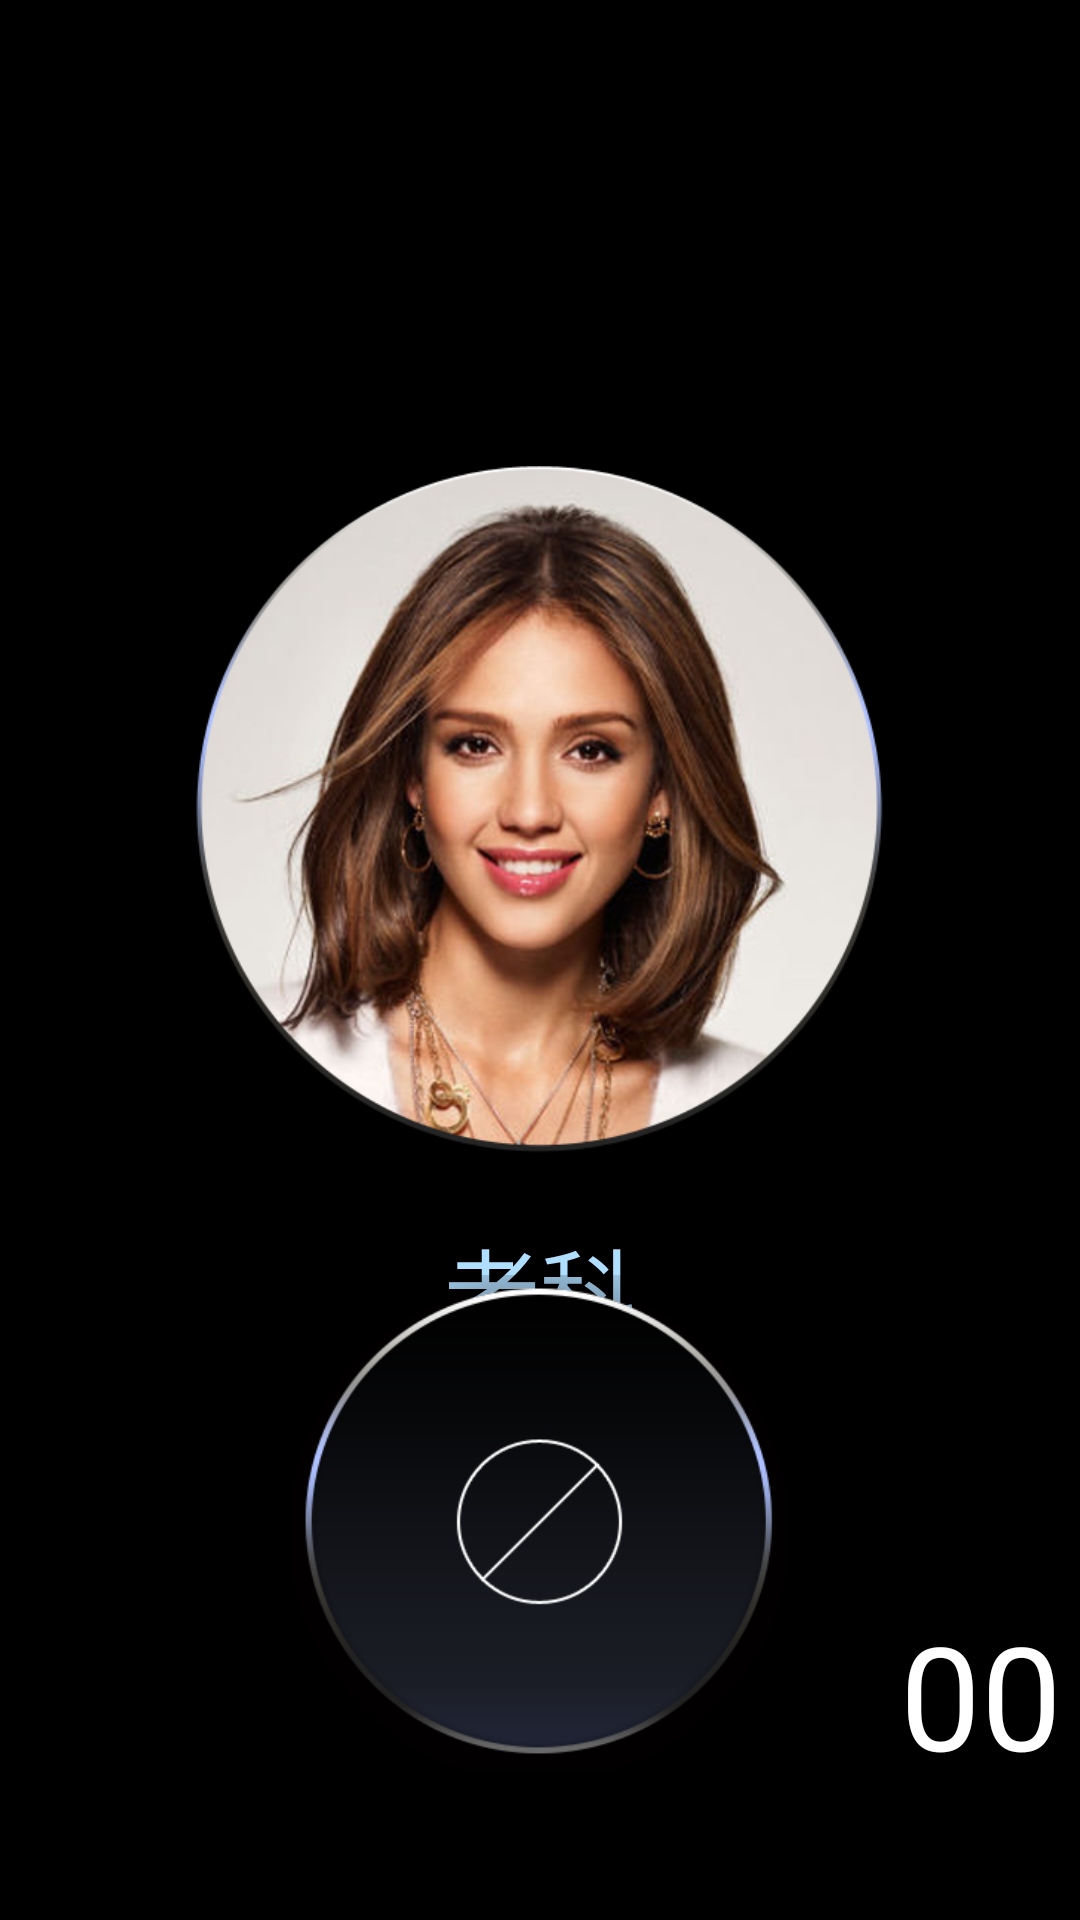

Here is an Android app screen rendered from its layout file. Give the layout XML and the strings, colors and styles it references.
<!-- AndroidManifest.xml: activity theme android:Theme.NoTitleBar.Fullscreen -->
<!-- res/layout/activity_phone_calling.xml -->
<?xml version="1.0" encoding="utf-8"?>
<RelativeLayout
    xmlns:android="http://schemas.android.com/apk/res/android"
    android:layout_width="match_parent"
    android:layout_height="match_parent"
    android:background="#000000"
    android:orientation="vertical" >
   
 

    <RelativeLayout
        android:id="@+id/phone_calling_profile"
        android:layout_width="240dp"
        android:layout_height="240dp"
        android:layout_alignParentTop="true"
        android:layout_centerHorizontal="true"
        android:layout_marginTop="148dp"
        android:background="@drawable/phone_contact_center" />
    

    <TextView
        android:id="@+id/phone_calling_contact"
        android:layout_width="wrap_content"
        android:layout_height="wrap_content"
        android:layout_below="@+id/phone_calling_profile"
        android:layout_centerHorizontal="true"
        android:layout_marginTop="18dp"
        android:text="老科"
        android:textSize="32sp" 
        android:textColor="#AFDEFF"/>

    <RelativeLayout
        android:layout_width="fill_parent"
        android:layout_height="200dp"
        android:layout_alignParentLeft="true"
        android:layout_below="@+id/num1"
        android:layout_marginTop="225dp" >

        <Button
            android:id="@+id/phone_voice_min"
            android:layout_width="40dp"
            android:layout_height="40dp"
            android:layout_alignParentLeft="true"
            android:layout_centerVertical="true"
            android:layout_marginLeft="40dp"
            
            android:background="@drawable/music_voice_bar_min" />

         <Button
             android:id="@+id/phone_voice_max"
             android:layout_width="40dp"
             android:layout_height="40dp"
             android:layout_alignParentRight="true"
             android:layout_centerVertical="true"
             android:layout_marginRight="40dp"
             android:layout_marginBottom="10dp"
             android:background="@drawable/music_voice_bar_max" />

         <RelativeLayout
             android:id="@+id/phone_calling_voice"
             android:layout_width="650dp"
             android:layout_height="30dp"
             android:layout_below="@+id/phone_voice_num"
             android:layout_centerHorizontal="true"
             android:layout_marginTop="5dp"
             android:background="@drawable/phone_voice_bar" >
         </RelativeLayout>

         <TextView
             android:id="@+id/phone_voice_num"
             android:layout_width="wrap_content"
             android:layout_height="wrap_content"
             android:layout_above="@+id/phone_voice_max"
             android:layout_centerHorizontal="true"
             android:text="6"
             android:textColor="#AFDEFF"
             android:textSize="40sp" />

    </RelativeLayout>

     <Button
         android:id="@+id/phone_hang_up_btn"
         android:layout_width="165dp"
         android:layout_height="165dp"
         android:layout_alignParentBottom="true"
         android:layout_centerHorizontal="true"
         android:layout_marginBottom="50dp"
         android:background="@drawable/phone_hang_up_icon" />

    
     
     <TextView
         android:id="@+id/num1"
         android:layout_width="wrap_content"
         android:layout_height="wrap_content"
         android:layout_below="@+id/phone_calling_contact"
         android:layout_marginLeft="300dp"
         android:layout_marginTop="80dp"
         android:text="00"
         android:textColor="#ffffff"
         android:textSize="48sp" />
     <TextView
         android:id="@+id/num2"
         android:layout_width="wrap_content"
         android:layout_height="wrap_content"
         android:layout_below="@+id/phone_calling_contact"
         android:layout_marginLeft="410dp"
         android:layout_marginTop="80dp"
         android:text="00"
         android:textColor="#ffffff"
         android:textSize="48sp" />

</RelativeLayout>
<!-- resources referenced by this layout -->
<resources>
  <!-- drawable music_voice_bar_max: png bitmap (drawable-xxhdpi, 3952 bytes) -->
  <!-- drawable music_voice_bar_min: png bitmap (drawable-xxhdpi, 3214 bytes) -->
  <!-- drawable phone_contact_center: png bitmap (drawable-xxhdpi, 257177 bytes) -->
  <!-- drawable phone_hang_up_icon: png bitmap (drawable-xxhdpi, 31618 bytes) -->
  <!-- drawable phone_voice_bar: png bitmap (drawable-xxhdpi, 14199 bytes) -->
</resources>
